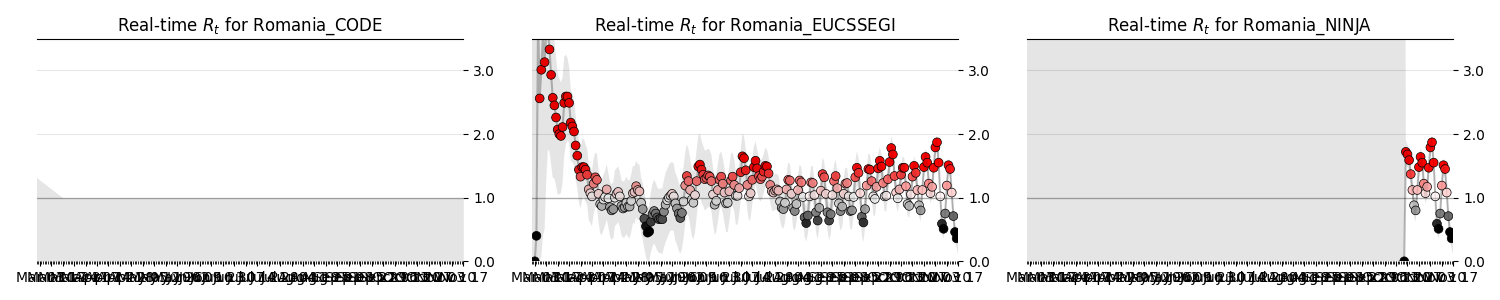

The file beside this chart, header and first rows:
state, date, ML, Low_90, High_90, Low_50, High_50
Romania_CODE, 2018-11-07, 0.0, 0.0, 10.81, 0.0, 6.01
Romania_CODE, 2020-03-17, , 0.0, 1.0, 0.0, 1.0
Romania_CODE, 2020-03-18, , 0.0, 1.0, 0.0, 1.0
Romania_CODE, 2020-03-19, , 0.0, 1.0, 0.0, 1.0
Romania_CODE, 2020-03-20, , 0.0, 1.0, 0.0, 1.0
Romania_CODE, 2020-03-21, , 0.0, 1.0, 0.0, 1.0
Romania_CODE, 2020-03-22, , 0.0, 1.0, 0.0, 1.0
Romania_CODE, 2020-03-23, , 0.0, 1.0, 0.0, 1.0
Romania_CODE, 2020-03-24, , 0.0, 1.0, 0.0, 1.0
Romania_CODE, 2020-03-25, , 0.0, 1.0, 0.0, 1.0
Romania_CODE, 2020-03-26, , 0.0, 1.0, 0.0, 1.0
Romania_CODE, 2020-03-27, , 0.0, 1.0, 0.0, 1.0
Romania_CODE, 2020-03-28, , 0.0, 1.0, 0.0, 1.0
Romania_CODE, 2020-03-29, , 0.0, 1.0, 0.0, 1.0
Romania_CODE, 2020-03-30, , 0.0, 1.0, 0.0, 1.0
Romania_CODE, 2020-03-31, , 0.0, 1.0, 0.0, 1.0
Romania_CODE, 2020-04-01, , 0.0, 1.0, 0.0, 1.0
Romania_CODE, 2020-04-02, , 0.0, 1.0, 0.0, 1.0
Romania_CODE, 2020-04-03, , 0.0, 1.0, 0.0, 1.0
Romania_CODE, 2020-04-04, , 0.0, 1.0, 0.0, 1.0
Romania_CODE, 2020-04-05, , 0.0, 1.0, 0.0, 1.0
Romania_CODE, 2020-04-06, , 0.0, 1.0, 0.0, 1.0
Romania_CODE, 2020-04-07, , 0.0, 1.0, 0.0, 1.0
Romania_CODE, 2020-04-08, , 0.0, 1.0, 0.0, 1.0
Romania_CODE, 2020-04-09, , 0.0, 1.0, 0.0, 1.0
Romania_CODE, 2020-04-10, , 0.0, 1.0, 0.0, 1.0
Romania_CODE, 2020-04-11, , 0.0, 1.0, 0.0, 1.0
Romania_CODE, 2020-04-12, , 0.0, 1.0, 0.0, 1.0
Romania_CODE, 2020-04-13, , 0.0, 1.0, 0.0, 1.0
Romania_CODE, 2020-04-14, , 0.0, 1.0, 0.0, 1.0
Romania_CODE, 2020-04-15, , 0.0, 1.0, 0.0, 1.0
Romania_CODE, 2020-04-16, , 0.0, 1.0, 0.0, 1.0
Romania_CODE, 2020-04-17, , 0.0, 1.0, 0.0, 1.0
Romania_CODE, 2020-04-18, , 0.0, 1.0, 0.0, 1.0
Romania_CODE, 2020-04-19, , 0.0, 1.0, 0.0, 1.0
Romania_CODE, 2020-04-20, , 0.0, 1.0, 0.0, 1.0
Romania_CODE, 2020-04-21, , 0.0, 1.0, 0.0, 1.0
Romania_CODE, 2020-04-22, , 0.0, 1.0, 0.0, 1.0
Romania_CODE, 2020-04-23, , 0.0, 1.0, 0.0, 1.0
Romania_CODE, 2020-04-24, , 0.0, 1.0, 0.0, 1.0
Romania_CODE, 2020-04-25, , 0.0, 1.0, 0.0, 1.0
Romania_CODE, 2020-04-26, , 0.0, 1.0, 0.0, 1.0
Romania_CODE, 2020-04-27, , 0.0, 1.0, 0.0, 1.0
Romania_CODE, 2020-04-28, , 0.0, 1.0, 0.0, 1.0
Romania_CODE, 2020-04-29, , 0.0, 1.0, 0.0, 1.0
Romania_CODE, 2020-04-30, , 0.0, 1.0, 0.0, 1.0
Romania_CODE, 2020-05-01, , 0.0, 1.0, 0.0, 1.0
Romania_CODE, 2020-05-02, , 0.0, 1.0, 0.0, 1.0
Romania_CODE, 2020-05-03, , 0.0, 1.0, 0.0, 1.0
Romania_CODE, 2020-05-04, , 0.0, 1.0, 0.0, 1.0
Romania_CODE, 2020-05-05, , 0.0, 1.0, 0.0, 1.0
Romania_CODE, 2020-05-06, , 0.0, 1.0, 0.0, 1.0
Romania_CODE, 2020-05-07, , 0.0, 1.0, 0.0, 1.0
Romania_CODE, 2020-05-08, , 0.0, 1.0, 0.0, 1.0
Romania_CODE, 2020-05-09, , 0.0, 1.0, 0.0, 1.0
Romania_CODE, 2020-05-10, , 0.0, 1.0, 0.0, 1.0
Romania_CODE, 2020-05-11, , 0.0, 1.0, 0.0, 1.0
Romania_CODE, 2020-05-12, , 0.0, 1.0, 0.0, 1.0
Romania_CODE, 2020-05-13, , 0.0, 1.0, 0.0, 1.0
Romania_CODE, 2020-05-14, , 0.0, 1.0, 0.0, 1.0
... 474 more rows
